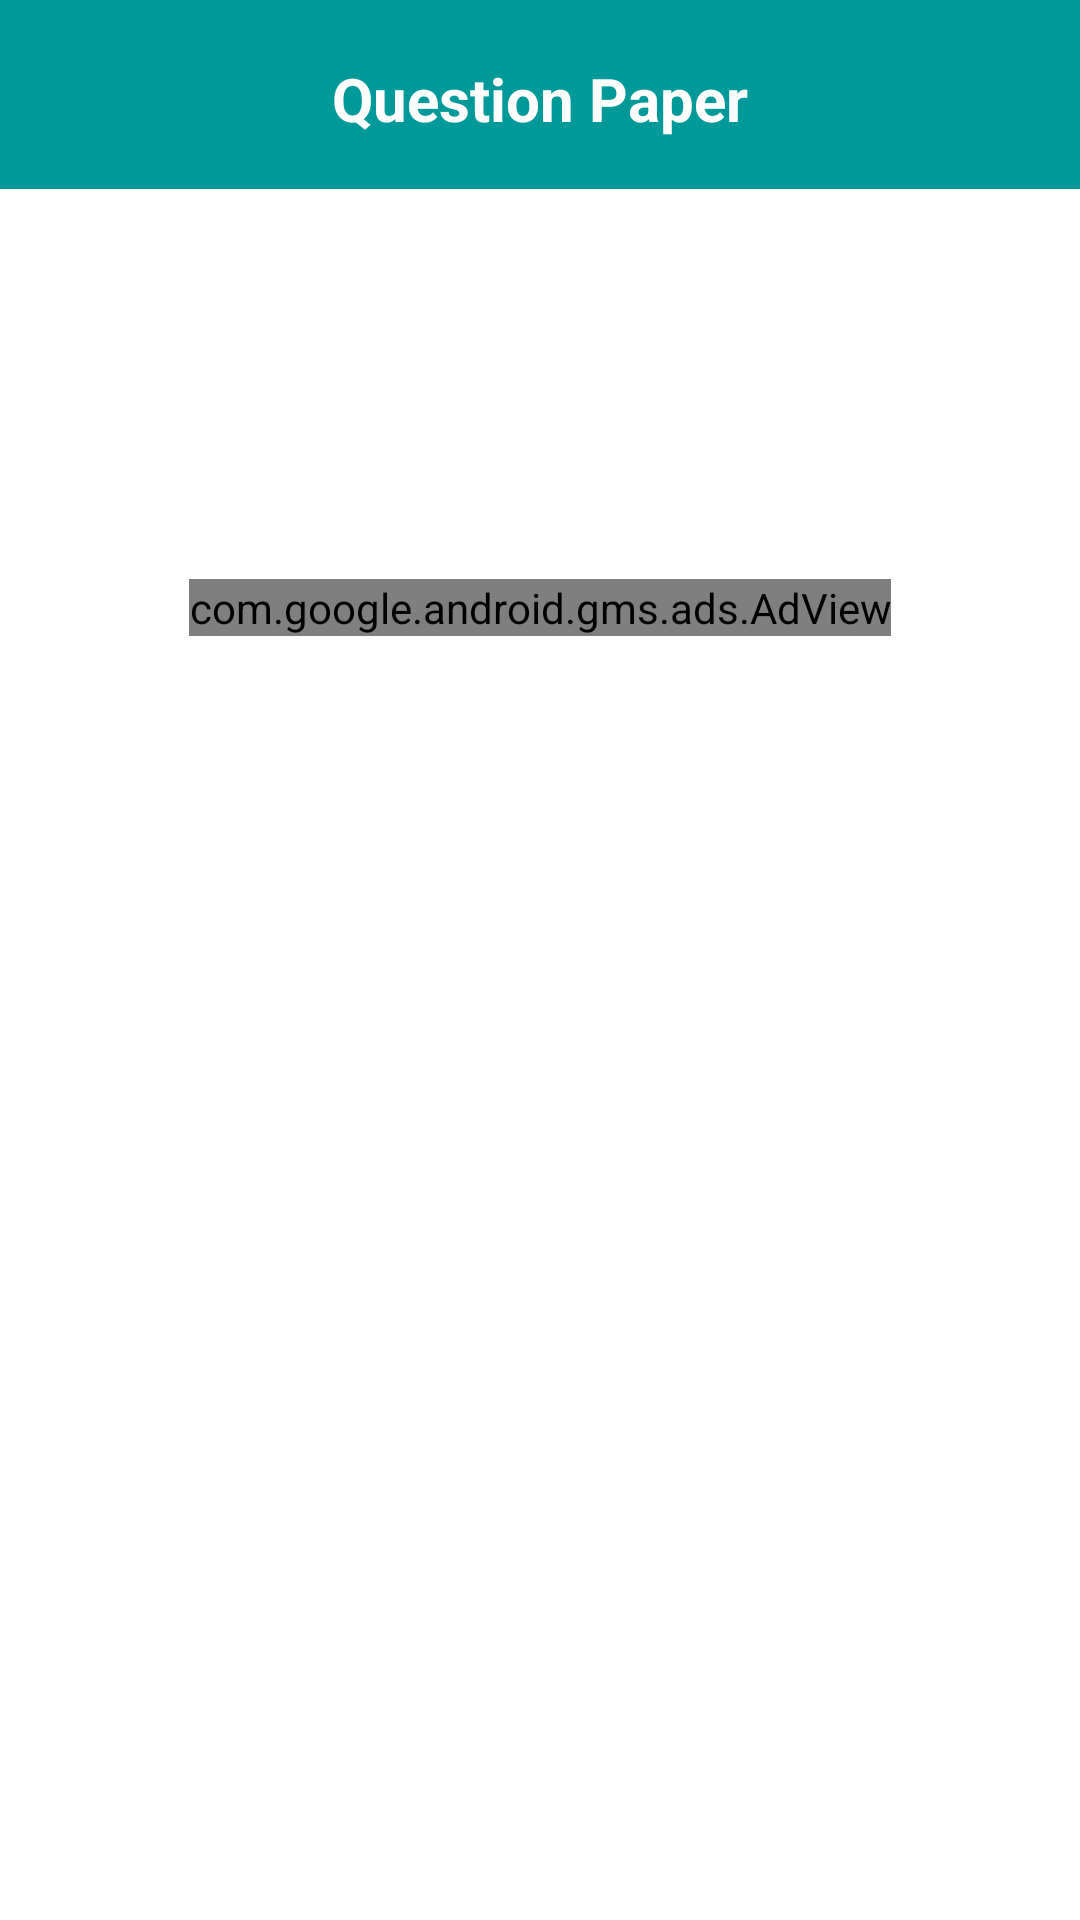

Here is an Android app screen rendered from its layout file. Give the layout XML and the strings, colors and styles it references.
<!-- AndroidManifest.xml: application theme AppTheme -->
<!-- res/layout/attendance.xml -->
<?xml version="1.0" encoding="utf-8"?>
<LinearLayout xmlns:android="http://schemas.android.com/apk/res/android"
    xmlns:ads="http://schemas.android.com/apk/res-auto"
    android:orientation="vertical"
    android:layout_width="match_parent"
    android:layout_height="match_parent"
    android:background="#FFF">
    <RelativeLayout
        android:id="@+id/heade1r"
        android:layout_width="match_parent"
        android:layout_height="3dp"
        android:layout_alignParentTop="true"
        android:background="#099"
        android:gravity="center" >

    </RelativeLayout>

    <RelativeLayout
        android:id="@+id/header"
        android:layout_width="fill_parent"
        android:layout_height="60dp"
        android:layout_alignParentTop="true"
        android:background="#099"
        android:gravity="center" >

        <TextView
            android:layout_width="wrap_content"
            android:layout_height="wrap_content"
            android:layout_margin="5dp"
            android:text="Question Paper"
            android:textColor="#FFF"
            android:textStyle="bold"
            android:layout_marginBottom="50dp"
            android:textSize="20sp" />
    </RelativeLayout>

    <ListView
        android:layout_width="match_parent"
        android:layout_height="wrap_content"
        android:layout_marginTop="30dp"
        android:id="@+id/listView" />

    <com.google.android.gms.ads.AdView
        android:id="@+id/adView"
        android:layout_width="wrap_content"
        android:layout_height="wrap_content"
        ads:adSize="BANNER"
        android:layout_marginTop="100dp"
        android:layout_gravity="center"
        ads:adUnitId="@string/banner_home_footer">
    </com.google.android.gms.ads.AdView>
</LinearLayout>
<!-- resources referenced by this layout -->
<resources>
  <string name="banner_home_footer">ca-app-pub-7909393015673886/5564896451</string>
  <style name="AppTheme" parent="Base.Theme.AppCompat.Light.DarkActionBar">
          
          <item name="android:colorPrimaryDark">@color/darkblue</item>
          <item name="actionBarStyle">@style/MyActionBar</item>
          <item name="android:actionBarSize">65dp</item>
          <item name="actionBarSize">65dp</item>
      </style>
  <item name="darkblue" type="color">#099</item>
  <style name="MyActionBar" parent="@style/Widget.AppCompat.Light.ActionBar.Solid.Inverse">
          <item name="background">@color/blue</item>
          <item name="titleTextStyle">@style/MyActionBarTitle</item>
      </style>
  <item name="blue" type="color">#099</item>
  <style name="MyActionBarTitle" parent="@style/TextAppearance.AppCompat.Widget.ActionBar.Title">
          <item name="android:textColor">#fff</item>
      </style>
</resources>
